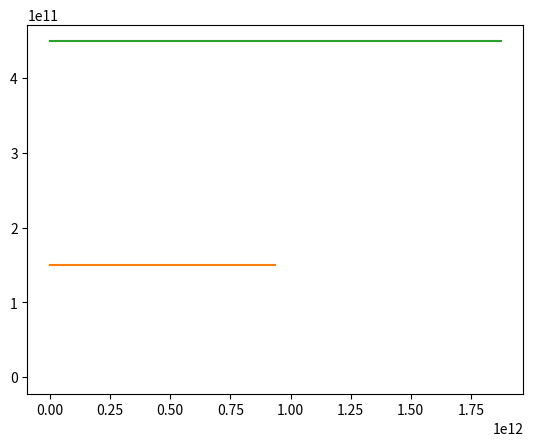

The script that saved this image:
# -*- coding: utf-8 -*-
"""
Created on Tue Oct 18 09:11:38 2016

[redacted]
"""

from __future__ import division
import numpy as np 
import matplotlib.pyplot as plt

N = 3

t = 3.1557e7; dt = t/360
n = int(t/dt)

G = 6.67e-11
Ms = 1.989e30
Me = 5.972e24
M = np.array([Ms,Me,3*Me])
AU = 1.496e11
e = 0.05*AU
v = (2*np.pi*AU)/t

ipy = np.array([0,AU,3*AU])
ivx = np.array([0,v,2*v])

vx = np.zeros((n,N))
vy = np.zeros((n,N))
px = np.zeros((n,N))
py = np.zeros((n,N))

py[0] = ipy
vx[0] = ivx

#a = np.zeros((N,2))

for i in range(1,n):
    print((i/n)*100,"%")
    a = np.zeros((N,2))

    for j in range(N):
        for k in range(N):
            if j != k:
                x = px[i-1,k]-px[i-1,j]
                y = py[i-1,k]-py[i-1,j]
                r = np.array([x,y])
                c = -G/((x**2 + y**2)+e)**(3/2)
                a[j,:] =+ c*M[k]*r
                a[k,:] =+ c*M[j]*r


               
    for j in range(N):

        "Velocities:"
        vx[i,j] = vx[i-1,j] + dt*a[j,0]
        vy[i,j] = vy[i-1,j] + dt*a[j,1]        
        "Position:"
        px[i,j] = px[i-1,j] + dt*vx[i,j]
        py[i,j] = py[i-1,j] + dt*vy[i,j]
#        
#        px[i,j] = px[i-1,j] + dt*vx[i-1,j] + .5*(ax[j])*(dt*dt)
#        py[i,j] = py[i-1,j] + dt*vy[i-1,j] + .5*(ay[j])*(dt*dt)
#
#        vx[i,j] = vx[i-1,j] + .5*(c*ax[j] + ax[j])*dt
#        vy[i,j] = vy[i-1,j] + + .5*(c*ay[j] + ay[j])*dt
#
#    "Position:"
#    e_x[i] = e_x[i-1] + dt*e_vx[i-1] + .5*(a*e_x[i-1])*(dt*dt)
#    e_y[i] = e_y[i-1] + dt*e_vy[i-1] + .5*(a*e_x[i-1])*(dt*dt)
#    "Velocities:"
#    e_vx[i] = e_vx[i-1] + .5*(a*(e_x[i-1] + e_x[i]))*dt
#    e_vy[i] = e_vy[i-1] + + .5*(a*(e_y[i-1] + e_y[i]))*dt

        
fig = plt.figure()
ax1 = fig.add_subplot(111)  
ax1.plot(px,py)



        
            
            
    